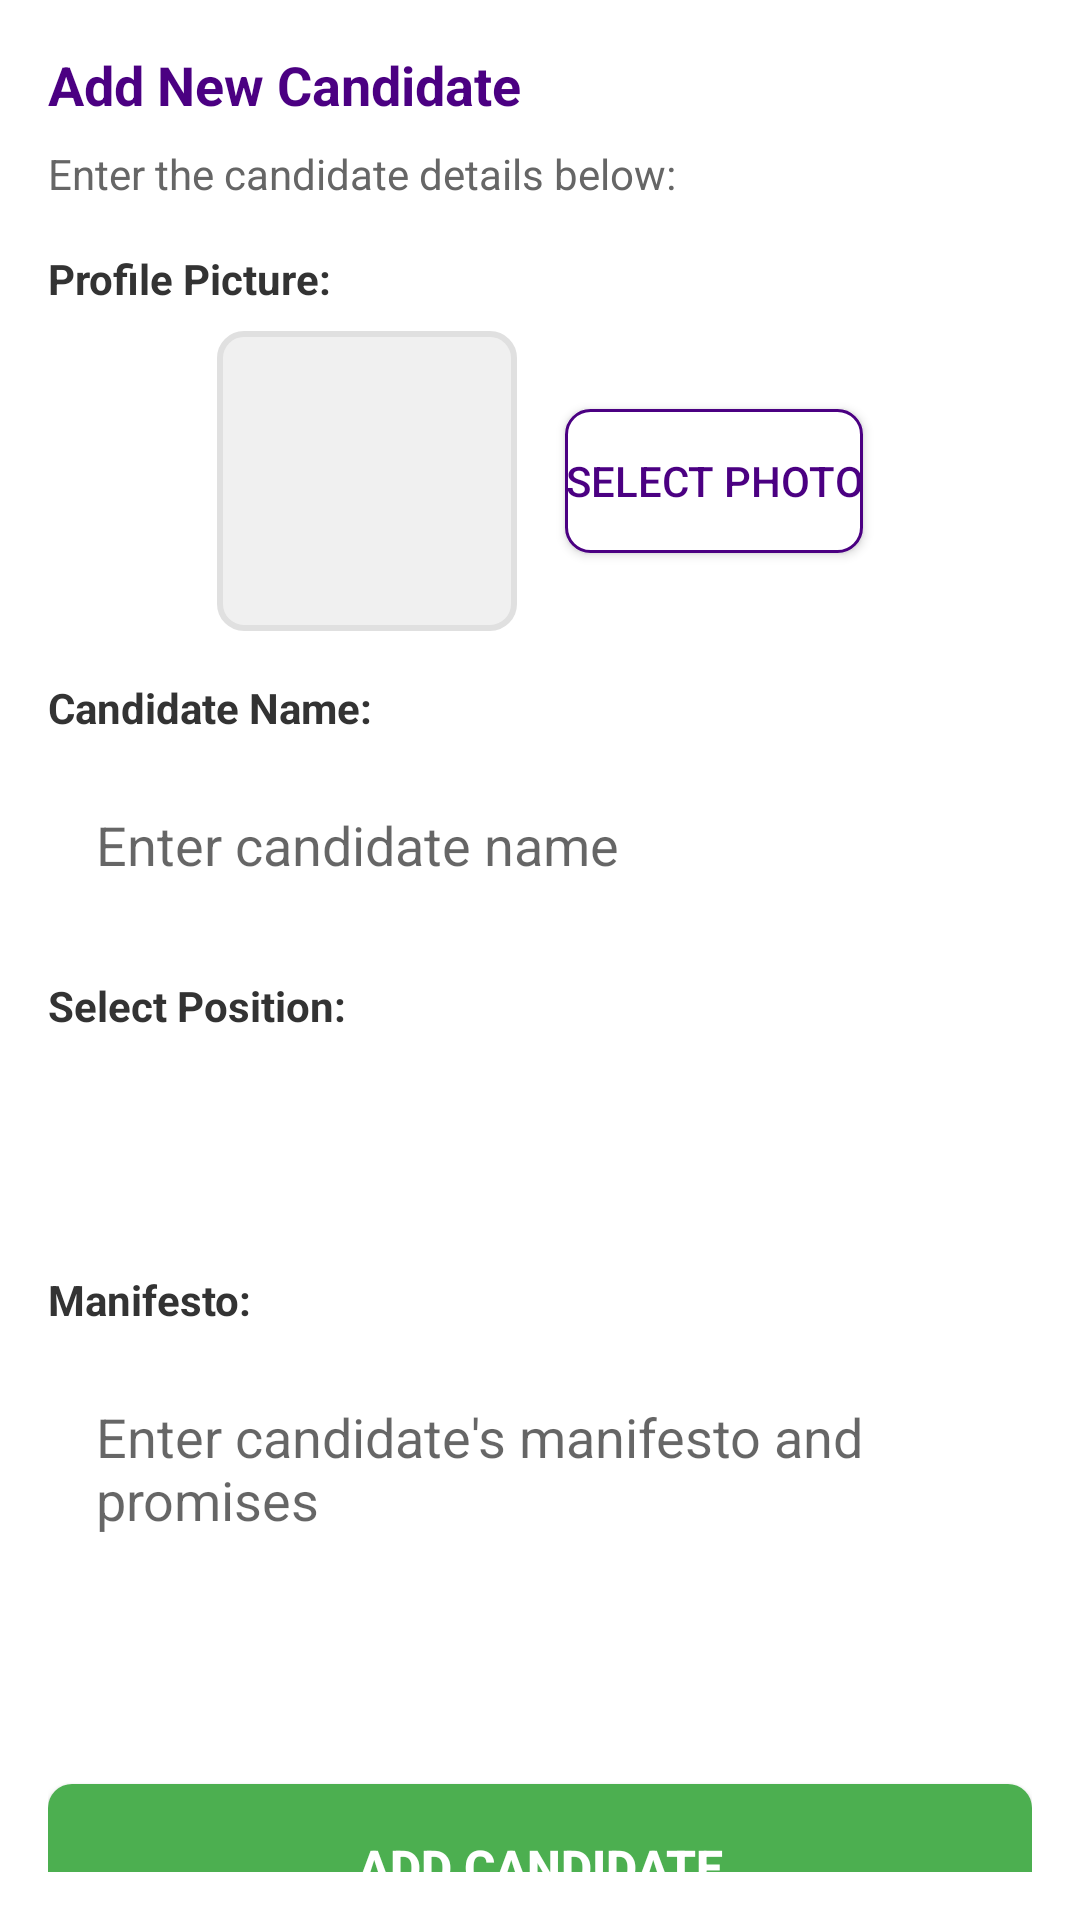

Reconstruct the res/layout file that produces this screen, plus the resources it refers to.
<!-- AndroidManifest.xml: application theme Theme.MyVotingApp -->
<!-- res/layout/form_add_candidate.xml -->
<?xml version="1.0" encoding="utf-8"?>
<LinearLayout xmlns:android="http://schemas.android.com/apk/res/android"
    android:layout_width="match_parent"
    android:layout_height="wrap_content"
    android:orientation="vertical"
    android:padding="16dp">

    <TextView
        android:layout_width="match_parent"
        android:layout_height="wrap_content"
        android:text="Add New Candidate"
        android:textSize="18sp"
        android:textStyle="bold"
        android:textColor="#4B0082"
        android:layout_marginBottom="8dp" />

    <TextView
        android:layout_width="match_parent"
        android:layout_height="wrap_content"
        android:text="Enter the candidate details below:"
        android:textSize="14sp"
        android:textColor="#666666"
        android:layout_marginBottom="16dp" />

    
    <TextView
        android:layout_width="match_parent"
        android:layout_height="wrap_content"
        android:text="Profile Picture:"
        android:textSize="14sp"
        android:textStyle="bold"
        android:textColor="#333333"
        android:layout_marginBottom="8dp" />

    <LinearLayout
        android:layout_width="match_parent"
        android:layout_height="wrap_content"
        android:orientation="horizontal"
        android:gravity="center"
        android:layout_marginBottom="16dp">

        <ImageView
            android:id="@+id/imgCandidatePhoto"
            android:layout_width="100dp"
            android:layout_height="100dp"
            android:src="@drawable/ic_profile_placeholder"
            android:scaleType="centerCrop"
            android:background="@drawable/image_border"
            android:layout_marginEnd="16dp" />

        <Button
            android:id="@+id/btnSelectPhoto"
            android:layout_width="wrap_content"
            android:layout_height="wrap_content"
            android:text="Select Photo"
            android:background="@drawable/btn_outline"
            android:textColor="#4B0082" />
    </LinearLayout>

    <TextView
        android:layout_width="match_parent"
        android:layout_height="wrap_content"
        android:text="Candidate Name:"
        android:textSize="14sp"
        android:textStyle="bold"
        android:textColor="#333333"
        android:layout_marginBottom="8dp" />

    <EditText
        android:id="@+id/etCandidateName"
        android:layout_width="match_parent"
        android:layout_height="wrap_content"
        android:hint="Enter candidate name"
        android:inputType="textCapWords"
        android:background="@drawable/edit_text_background"
        android:padding="16dp"
        android:layout_marginBottom="16dp" />

    <TextView
        android:layout_width="match_parent"
        android:layout_height="wrap_content"
        android:text="Select Position:"
        android:textSize="14sp"
        android:textStyle="bold"
        android:textColor="#333333"
        android:layout_marginBottom="8dp" />

    <Spinner
        android:id="@+id/spinnerPositions"
        android:layout_width="match_parent"
        android:layout_height="55dp"
        android:background="@drawable/edit_text_background"
        android:paddingStart="12dp"
        android:paddingEnd="12dp"
        android:layout_marginBottom="16dp" />

    <TextView
        android:layout_width="match_parent"
        android:layout_height="wrap_content"
        android:text="Manifesto:"
        android:textSize="14sp"
        android:textStyle="bold"
        android:textColor="#333333"
        android:layout_marginBottom="8dp" />

    <EditText
        android:id="@+id/etManifesto"
        android:layout_width="match_parent"
        android:layout_height="120dp"
        android:hint="Enter candidate's manifesto and promises"
        android:inputType="textMultiLine"
        android:gravity="top"
        android:background="@drawable/edit_text_background"
        android:padding="16dp"
        android:layout_marginBottom="24dp" />

    <Button
        android:id="@+id/btnSubmit"
        android:layout_width="match_parent"
        android:layout_height="55dp"
        android:text="Add Candidate"
        android:textSize="16sp"
        android:textStyle="bold"
        android:background="@drawable/btn_primary"
        android:textColor="#FFFFFF" />

</LinearLayout>
<!-- resources referenced by this layout -->
<resources>
  <!-- drawable btn_outline (drawable) -->
  <?xml version="1.0" encoding="utf-8"?>
  <shape xmlns:android="http://schemas.android.com/apk/res/android">
      <solid android:color="#FFFFFF" />
      <corners android:radius="8dp" />
      <stroke android:width="1dp" android:color="#4B0082" />
  </shape>
  <!-- drawable btn_primary (drawable) -->
  <?xml version="1.0" encoding="utf-8"?>
  <shape xmlns:android="http://schemas.android.com/apk/res/android">
      <solid android:color="#4CAF50" />
      <corners android:radius="8dp"/>
  </shape>
  <!-- drawable image_border (drawable) -->
  <?xml version="1.0" encoding="utf-8"?>
  <shape xmlns:android="http://schemas.android.com/apk/res/android">
      <solid android:color="#F0F0F0" />
      <corners android:radius="8dp" />
      <stroke android:width="2dp" android:color="#E0E0E0" />
  </shape>
  <style name="Theme.MyVotingApp" parent="Theme.AppCompat.DayNight.NoActionBar">
          
          <item name="colorPrimary">@color/colorPrimary</item>
          <item name="colorPrimaryDark">@color/colorPrimaryVariant</item>
          <item name="colorAccent">@color/colorAccent</item>
  
          
          <item name="android:windowBackground">@color/colorBackground</item>
          <item name="android:textColor">@color/colorOnBackground</item>
      </style>
  <color name="colorPrimary">#6200EE</color>
  <color name="colorPrimaryVariant">#3700B3</color>
  <color name="colorAccent">#03DAC5</color>
  <color name="colorBackground">#FFFFFF</color>
  <color name="colorOnBackground">#000000</color>
</resources>
